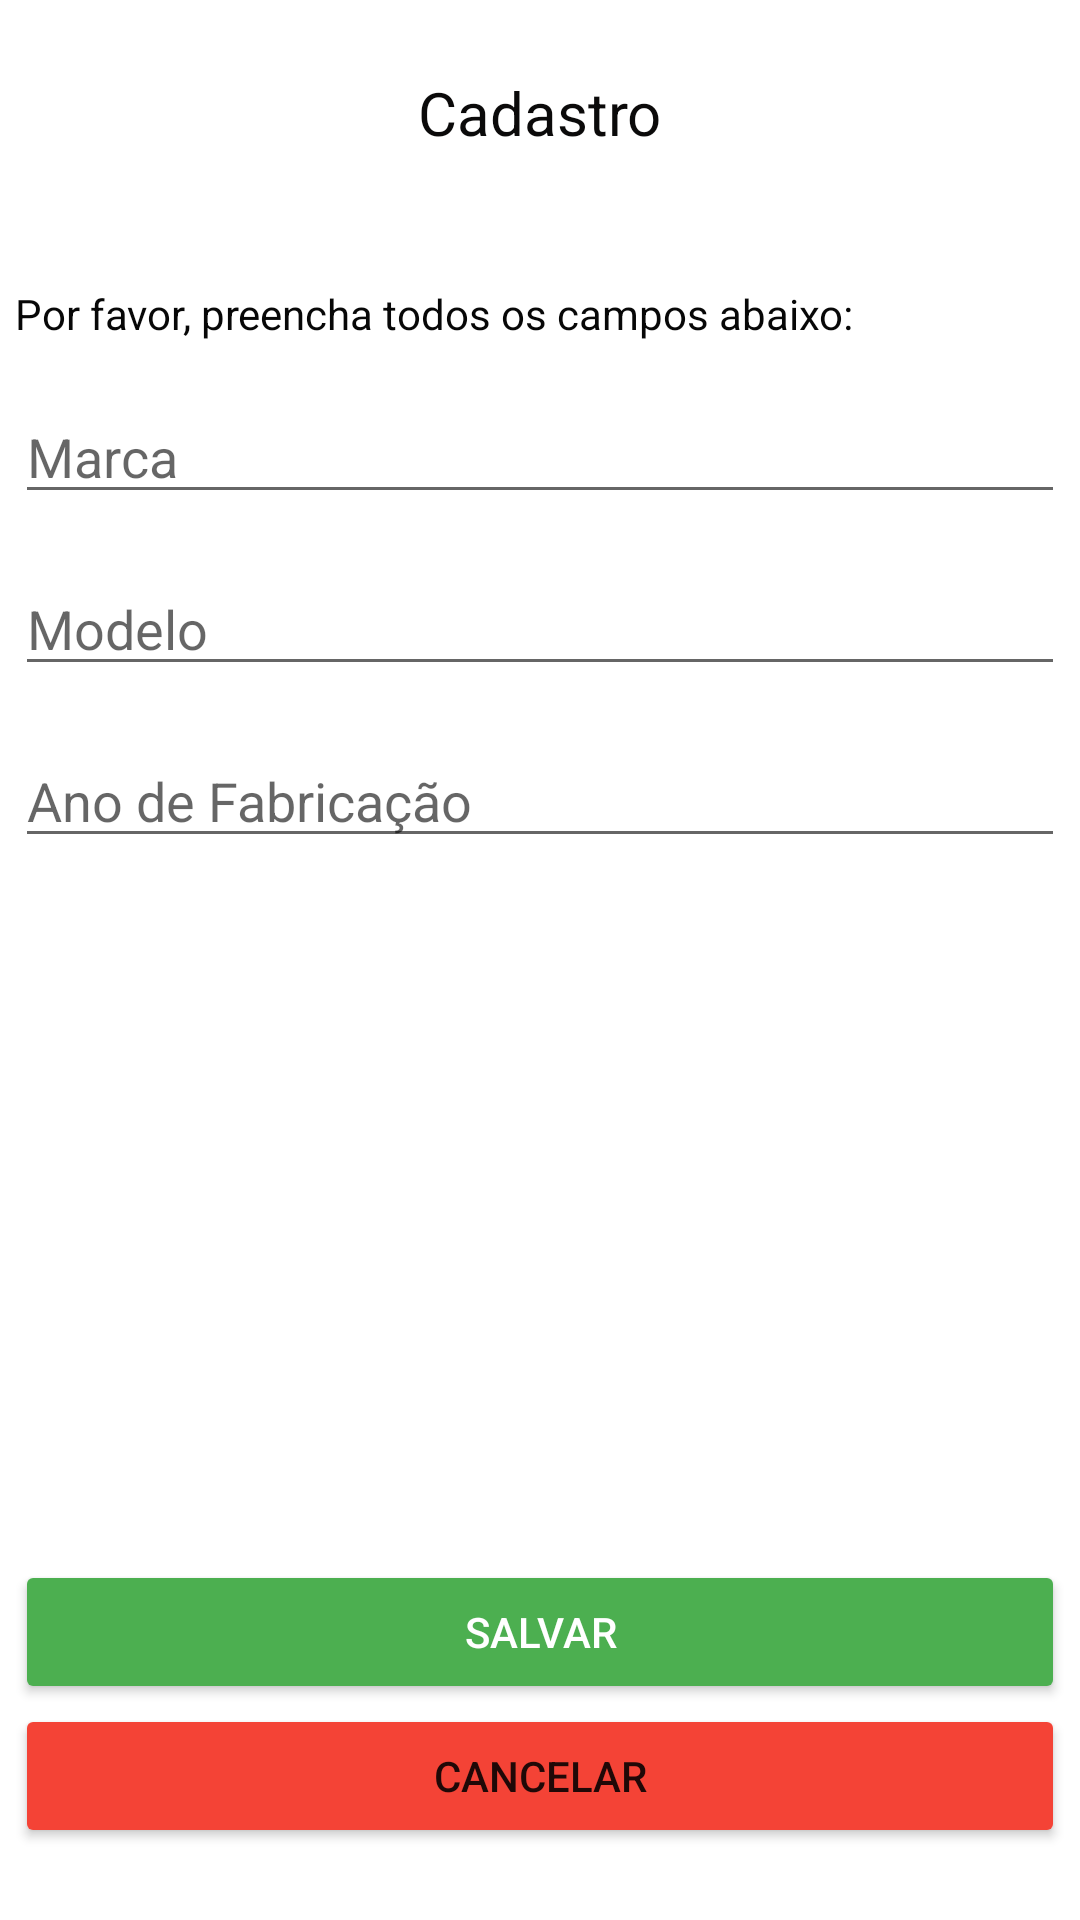

This screen was rendered from an Android layout file. Write that file and the resources it references.
<!-- AndroidManifest.xml: application theme Theme.System_cars -->
<!-- res/layout/activity_form_carro.xml -->
<?xml version="1.0" encoding="utf-8"?>
<androidx.constraintlayout.widget.ConstraintLayout xmlns:android="http://schemas.android.com/apk/res/android"
    xmlns:app="http://schemas.android.com/apk/res-auto"
    xmlns:tools="http://schemas.android.com/tools"
    android:layout_width="match_parent"
    android:layout_height="match_parent"
    tools:context=".FormCarro">

    <TextView
        android:id="@+id/labelTitleSearch"
        android:layout_width="wrap_content"
        android:layout_height="wrap_content"
        android:text="Cadastro"
        android:textAllCaps="false"
        android:textColor="#0B0A0A"
        android:textSize="20sp"
        app:layout_constraintBottom_toBottomOf="parent"
        app:layout_constraintEnd_toEndOf="parent"
        app:layout_constraintHorizontal_bias="0.5"
        app:layout_constraintStart_toStartOf="parent"
        app:layout_constraintTop_toTopOf="parent"
        app:layout_constraintVertical_bias="0.039" />

    <EditText
        android:id="@+id/formEditTextMarca"
        android:layout_width="350dp"
        android:layout_height="wrap_content"
        android:layout_marginTop="16dp"
        android:ems="10"
        android:hint="Marca"
        android:inputType="textPersonName"
        app:layout_constraintBottom_toTopOf="@+id/formEditTextModelo"
        app:layout_constraintEnd_toEndOf="parent"
        app:layout_constraintHorizontal_bias="0.5"
        app:layout_constraintStart_toStartOf="parent"
        app:layout_constraintTop_toBottomOf="@+id/labelDescForm" />

    <TextView
        android:id="@+id/labelDescForm"
        android:layout_width="350dp"
        android:layout_height="wrap_content"
        android:layout_marginTop="44dp"
        android:text="Por favor, preencha todos os campos abaixo:"
        android:textColor="#070707"
        app:layout_constraintEnd_toEndOf="parent"
        app:layout_constraintHorizontal_bias="0.5"
        app:layout_constraintStart_toStartOf="parent"
        app:layout_constraintTop_toBottomOf="@+id/labelTitleSearch" />

    <EditText
        android:id="@+id/formEditTextModelo"
        android:layout_width="350dp"
        android:layout_height="wrap_content"
        android:layout_marginTop="16dp"
        android:ems="10"
        android:hint="Modelo"
        android:inputType="textPersonName"
        app:layout_constraintBottom_toTopOf="@+id/formEditTextAnoFab"
        app:layout_constraintEnd_toEndOf="parent"
        app:layout_constraintHorizontal_bias="0.5"
        app:layout_constraintStart_toStartOf="parent"
        app:layout_constraintTop_toBottomOf="@+id/formEditTextMarca" />

    <EditText
        android:id="@+id/formEditTextAnoFab"
        android:layout_width="350dp"
        android:layout_height="wrap_content"
        android:layout_marginTop="16dp"
        android:ems="10"
        android:hint="Ano de Fabricação"
        android:inputType="number"
        android:numeric="integer"
        app:layout_constraintEnd_toEndOf="parent"
        app:layout_constraintHorizontal_bias="0.5"
        app:layout_constraintStart_toStartOf="parent"
        app:layout_constraintTop_toBottomOf="@+id/formEditTextModelo" />

    <Button
        android:id="@+id/btnSalvar"
        android:layout_width="350dp"
        android:layout_height="wrap_content"
        android:text="Salvar"
        android:textColor="#FFFFFF"
        app:backgroundTint="#4CAF50"
        app:layout_constraintBottom_toTopOf="@+id/btnCancelar"
        app:layout_constraintEnd_toEndOf="parent"
        app:layout_constraintHorizontal_bias="0.5"
        app:layout_constraintStart_toStartOf="parent" />

    <Button
        android:id="@+id/btnCancelar"
        android:layout_width="350dp"
        android:layout_height="wrap_content"
        android:layout_marginBottom="24dp"
        android:text="Cancelar"
        app:backgroundTint="#F44336"
        app:layout_constraintBottom_toBottomOf="parent"
        app:layout_constraintEnd_toEndOf="parent"
        app:layout_constraintHorizontal_bias="0.5"
        app:layout_constraintStart_toStartOf="parent" />

</androidx.constraintlayout.widget.ConstraintLayout>
<!-- resources referenced by this layout -->
<resources>
  <style name="Theme.System_cars" parent="Theme.MaterialComponents.DayNight.DarkActionBar">
          
          <item name="colorPrimary">@color/purple_500</item>
          <item name="colorPrimaryVariant">@color/purple_700</item>
          <item name="colorOnPrimary">@color/white</item>
          
          <item name="colorSecondary">@color/teal_200</item>
          <item name="colorSecondaryVariant">@color/teal_700</item>
          <item name="colorOnSecondary">@color/black</item>
          
          <item name="android:statusBarColor" tools:targetApi="l">?attr/colorPrimaryVariant</item>
          
      </style>
  <!-- not gathered from this repository: default colours our renderer supplied (Android Studio template values) -->
  <color name="purple_500">#FF6200EE</color>
  <color name="purple_700">#FF3700B3</color>
  <color name="teal_200">#FF03DAC5</color>
  <color name="teal_700">#FF018786</color>
  <color name="black">#FF000000</color>
  <color name="white">#FFFFFFFF</color>
</resources>
